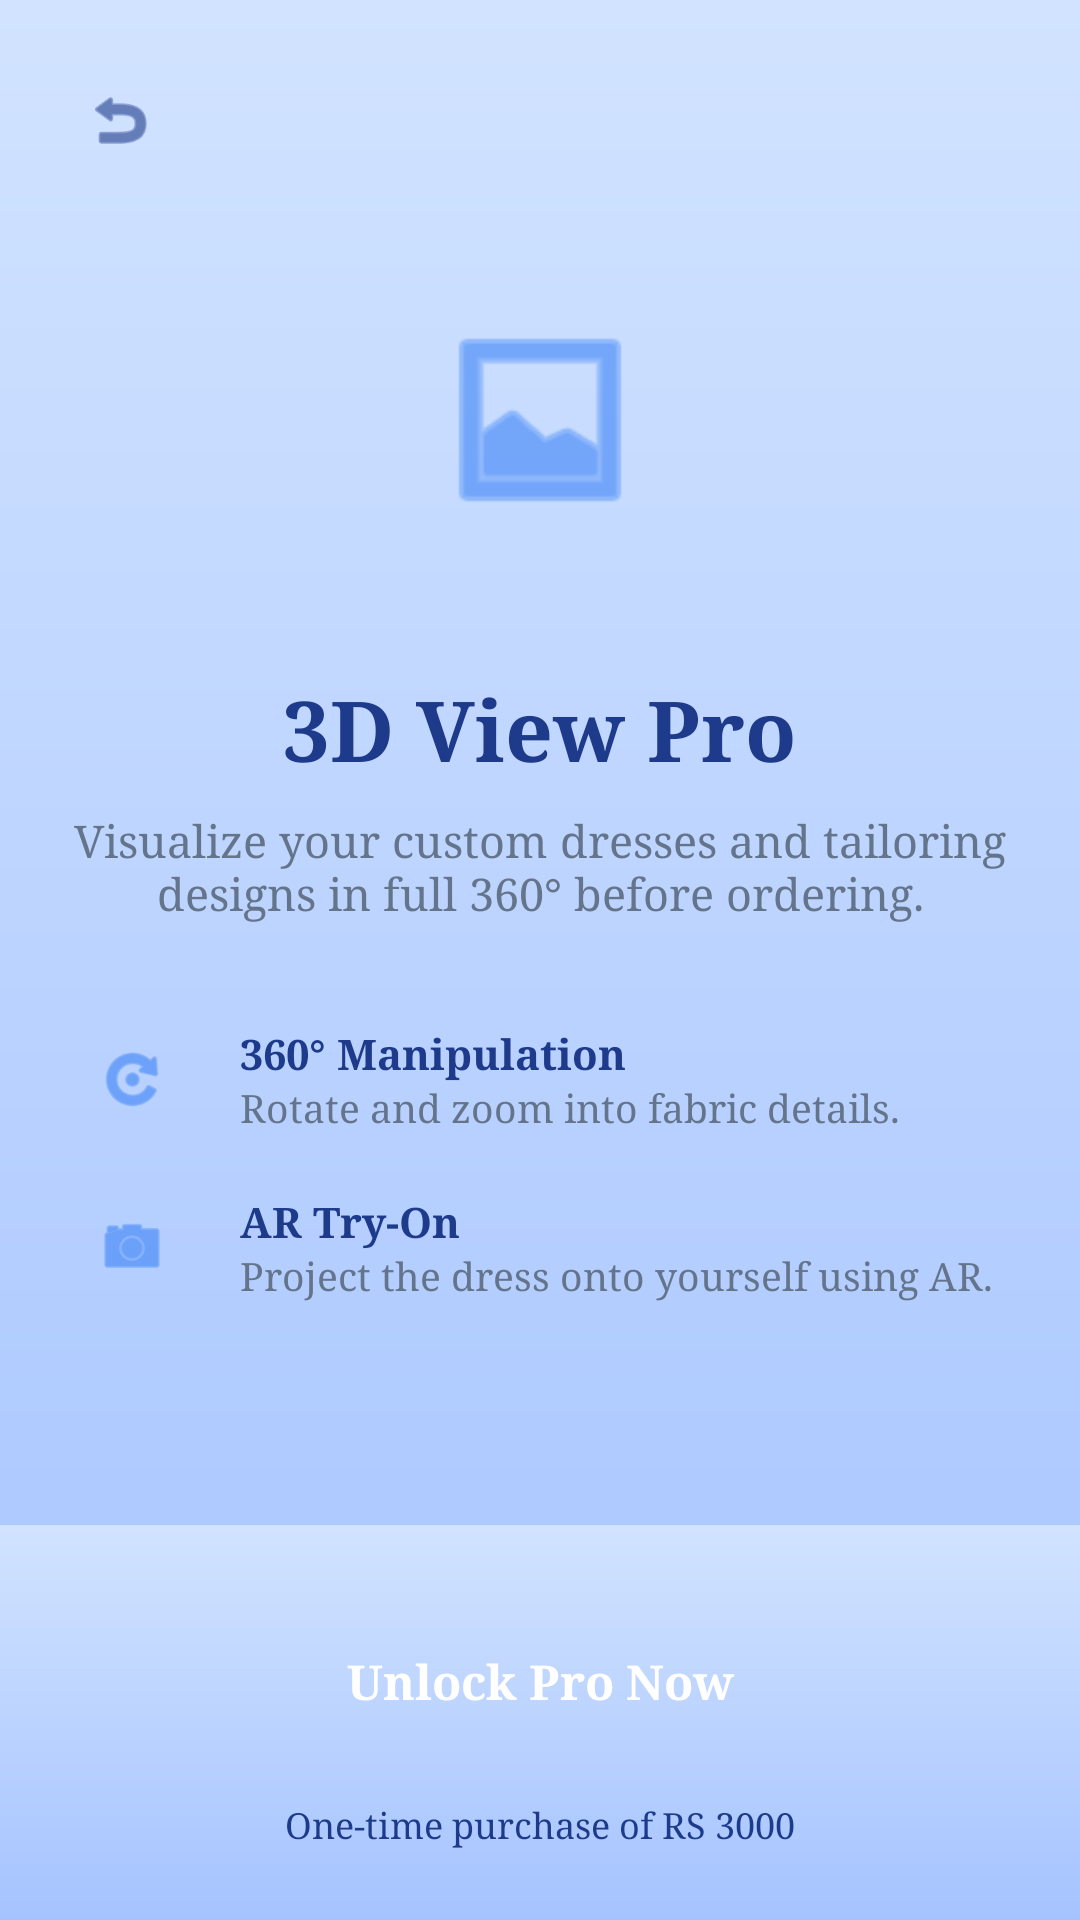

Reconstruct the res/layout file that produces this screen, plus the resources it refers to.
<!-- AndroidManifest.xml: application theme Theme.FitMe -->
<!-- res/layout/fragment_upgrade_details.xml -->
<?xml version="1.0" encoding="utf-8"?>
<androidx.constraintlayout.widget.ConstraintLayout xmlns:android="http://schemas.android.com/apk/res/android"
    xmlns:app="http://schemas.android.com/apk/res-auto"
    android:layout_width="match_parent"
    android:layout_height="match_parent"
    android:background="@drawable/bg_gradient">

    <ImageView
        android:id="@+id/btn_back"
        android:layout_width="48dp"
        android:layout_height="48dp"
        android:layout_marginStart="16dp"
        android:layout_marginTop="16dp"
        android:background="?attr/selectableItemBackgroundBorderless"
        android:padding="12dp"
        android:src="@android:drawable/ic_menu_revert"
        app:layout_constraintStart_toStartOf="parent"
        app:layout_constraintTop_toTopOf="parent"
        app:tint="@color/text_header" />

    <ScrollView
        android:layout_width="match_parent"
        android:layout_height="0dp"
        android:layout_marginTop="16dp"
        app:layout_constraintTop_toBottomOf="@id/btn_back"
        app:layout_constraintBottom_toTopOf="@id/layout_bottom">

        <LinearLayout
            android:layout_width="match_parent"
            android:layout_height="wrap_content"
            android:orientation="vertical"
            android:paddingHorizontal="24dp"
            android:gravity="center_horizontal">

            <ImageView
                android:layout_width="120dp"
                android:layout_height="120dp"
                android:src="@android:drawable/ic_menu_gallery"
                app:tint="@color/primary"
                android:background="@drawable/bg_circle_primary"
                android:backgroundTint="@color/white"
                android:padding="24dp" />

            <TextView
                android:layout_width="wrap_content"
                android:layout_height="wrap_content"
                android:layout_marginTop="24dp"
                android:fontFamily="serif"
                android:text="3D View Pro"
                android:textColor="@color/text_header"
                android:textSize="28sp"
                android:textStyle="bold" />

            <TextView
                android:layout_width="wrap_content"
                android:layout_height="wrap_content"
                android:layout_marginTop="8dp"
                android:fontFamily="serif"
                android:text="Visualize your custom dresses and tailoring designs in full 360° before ordering."
                android:textAlignment="center"
                android:textColor="@color/text_medium"
                android:textSize="15sp" />

            <LinearLayout
                android:layout_width="match_parent"
                android:layout_height="wrap_content"
                android:layout_marginTop="32dp"
                android:orientation="vertical">

                <LinearLayout
                    android:layout_width="match_parent"
                    android:layout_height="wrap_content"
                    android:layout_marginBottom="16dp"
                    android:gravity="center_vertical"
                    android:orientation="horizontal">
                    <ImageView
                        android:layout_width="40dp"
                        android:layout_height="40dp"
                        android:background="@drawable/bg_circle_primary"
                        android:backgroundTint="@color/white"
                        android:padding="8dp"
                        android:src="@android:drawable/ic_menu_rotate"
                        app:tint="@color/primary" />
                    <LinearLayout
                        android:layout_width="match_parent"
                        android:layout_height="wrap_content"
                        android:layout_marginStart="16dp"
                        android:orientation="vertical">
                        <TextView
                            android:layout_width="wrap_content"
                            android:layout_height="wrap_content"
                            android:fontFamily="serif"
                            android:text="360° Manipulation"
                            android:textColor="@color/text_header"
                            android:textStyle="bold" />
                        <TextView
                            android:layout_width="wrap_content"
                            android:layout_height="wrap_content"
                            android:fontFamily="serif"
                            android:text="Rotate and zoom into fabric details."
                            android:textColor="@color/text_medium"
                            android:textSize="13sp" />
                    </LinearLayout>
                </LinearLayout>

                <LinearLayout
                    android:layout_width="match_parent"
                    android:layout_height="wrap_content"
                    android:layout_marginBottom="16dp"
                    android:gravity="center_vertical"
                    android:orientation="horizontal">
                    <ImageView
                        android:layout_width="40dp"
                        android:layout_height="40dp"
                        android:background="@drawable/bg_circle_primary"
                        android:backgroundTint="@color/white"
                        android:padding="8dp"
                        android:src="@android:drawable/ic_menu_camera"
                        app:tint="@color/primary" />
                    <LinearLayout
                        android:layout_width="match_parent"
                        android:layout_height="wrap_content"
                        android:layout_marginStart="16dp"
                        android:orientation="vertical">
                        <TextView
                            android:layout_width="wrap_content"
                            android:layout_height="wrap_content"
                            android:fontFamily="serif"
                            android:text="AR Try-On"
                            android:textColor="@color/text_header"
                            android:textStyle="bold" />
                        <TextView
                            android:layout_width="wrap_content"
                            android:layout_height="wrap_content"
                            android:fontFamily="serif"
                            android:text="Project the dress onto yourself using AR."
                            android:textColor="@color/text_medium"
                            android:textSize="13sp" />
                    </LinearLayout>
                </LinearLayout>
            </LinearLayout>
        </LinearLayout>
    </ScrollView>

    <LinearLayout
        android:id="@+id/layout_bottom"
        android:layout_width="match_parent"
        android:layout_height="wrap_content"
        android:background="@drawable/bg_gradient"
        android:elevation="0dp"
        android:orientation="vertical"
        android:padding="24dp"
        app:layout_constraintBottom_toBottomOf="parent">

        <androidx.appcompat.widget.AppCompatButton
            android:id="@+id/btn_upgrade"
            android:layout_width="match_parent"
            android:layout_height="56dp"
            android:background="@drawable/bg_white_pill"
            android:backgroundTint="@color/primary"
            android:text="Unlock Pro Now"
            android:textColor="@color/white"
            android:textSize="16sp"
            android:textStyle="bold"
            android:textAllCaps="false"
            android:elevation="4dp" />

        <TextView
            android:layout_width="match_parent"
            android:layout_height="wrap_content"
            android:layout_marginTop="12dp"
            android:fontFamily="serif"
            android:text="One-time purchase of RS 3000"
            android:textAlignment="center"
            android:textColor="@color/text_header"
            android:textSize="12sp" />
    </LinearLayout>

</androidx.constraintlayout.widget.ConstraintLayout>
<!-- resources referenced by this layout -->
<resources>
  <color name="primary">#3B82F6</color>
  <color name="text_header">#1E3A8A</color>
  <color name="text_medium">#64748B</color>
  <color name="white">#FFFFFF</color>
  <!-- drawable bg_gradient (drawable) -->
  <?xml version="1.0" encoding="utf-8"?>
  <shape xmlns:android="http://schemas.android.com/apk/res/android">
      <gradient
          android:angle="270"
          android:startColor="@color/gradient_start"
          android:endColor="@color/gradient_end"
          android:type="linear" />
  </shape>
  <style name="Theme.FitMe" parent="Theme.MaterialComponents.DayNight.NoActionBar">
          <item name="colorPrimary">@color/primary</item>
          <item name="colorPrimaryVariant">@color/primary_dark</item>
          <item name="colorOnPrimary">@color/white</item>
          <item name="colorSecondary">@color/primary</item>
          <item name="colorOnSecondary">@color/white</item>
          <item name="android:statusBarColor">@color/white</item>
          <item name="android:windowLightStatusBar">true</item>
          <item name="android:windowBackground">@color/bg_light</item>
          <item name="fontFamily">serif</item>
          <item name="colorControlActivated">#3251C4</item>
          <item name="colorAccent">#3251C4</item>
      </style>
  <color name="gradient_start">#D1E3FF</color>
  <color name="gradient_end">#A5C3FF</color>
  <color name="primary_dark">#2563EB</color>
  <color name="bg_light">#EFF6FF</color>
</resources>
